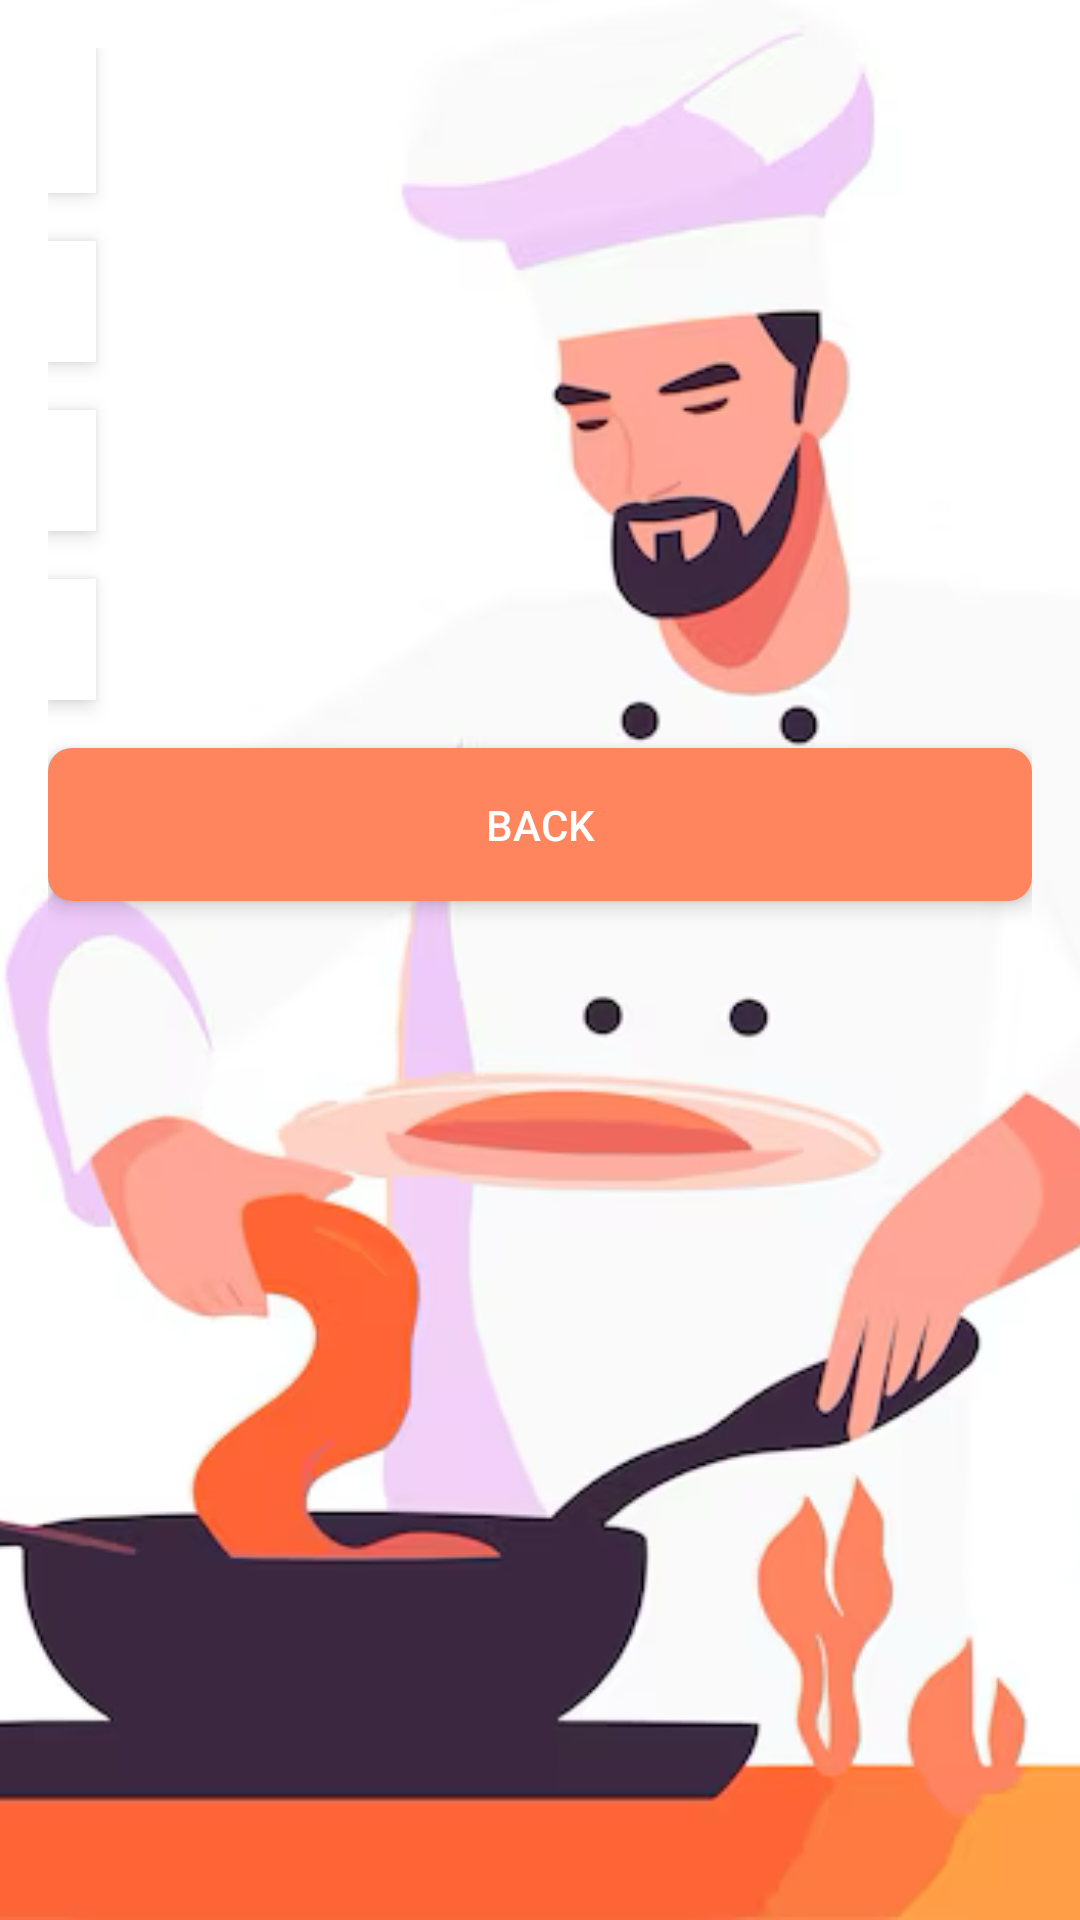

Layout XML and referenced resources for this Android screen:
<!-- AndroidManifest.xml: application theme Theme.AppCompat.DayNight.DarkActionBar -->
<!-- res/layout/activity_recipe_detail.xml -->
<?xml version="1.0" encoding="utf-8"?>
<FrameLayout xmlns:android="http://schemas.android.com/apk/res/android"
    xmlns:app="http://schemas.android.com/apk/res-auto"
    xmlns:tools="http://schemas.android.com/tools"
    android:layout_width="match_parent"
    android:layout_height="match_parent"
    tools:context=".RecipeDetailActivity">

    <ImageView
        android:layout_width="match_parent"
        android:layout_height="match_parent"
        android:scaleType="centerCrop"
        android:src="@drawable/bg"
        android:contentDescription="@string/background_image_desc" />

    <ScrollView
        android:layout_width="match_parent"
        android:layout_height="match_parent"
        android:padding="16dp"
        android:background="@android:color/transparent">

        <LinearLayout
            android:layout_width="match_parent"
            android:layout_height="wrap_content"
            android:orientation="vertical">

            <TextView
                android:id="@+id/recipeNameTextView"
                android:layout_width="wrap_content"
                android:layout_height="wrap_content"
                android:textSize="24sp"
                android:textStyle="bold"
                android:layout_marginBottom="16dp"
                android:background="@android:color/white"
                android:padding="8dp"
                android:elevation="4dp" />

            <TextView
                android:id="@+id/recipeIngredientsTextView"
                android:textStyle="bold"
                android:layout_width="wrap_content"
                android:layout_height="wrap_content"
                android:textSize="18sp"
                android:layout_marginBottom="16dp"
                android:background="@android:color/white"
                android:padding="8dp"
                android:elevation="4dp" />

            <TextView
                android:id="@+id/recipeCookingTimeTextView"
                android:textStyle="bold"
                android:layout_width="wrap_content"
                android:layout_height="wrap_content"
                android:textSize="18sp"
                android:layout_marginBottom="16dp"
                android:background="@android:color/white"
                android:padding="8dp"
                android:elevation="4dp" />

            <TextView
                android:id="@+id/recipeInstructionsTextView"
                android:textStyle="bold"
                android:layout_width="wrap_content"
                android:layout_height="wrap_content"
                android:textSize="18sp"
                android:layout_marginBottom="16dp"
                android:background="@android:color/white"
                android:padding="8dp"
                android:elevation="4dp" />

            <androidx.cardview.widget.CardView
                android:layout_width="match_parent"
                android:layout_height="wrap_content"
                android:layout_marginBottom="16dp"
                app:cardCornerRadius="8dp"
                app:cardElevation="4dp">

                <Button
                    android:id="@+id/backButton"
                    android:layout_width="match_parent"
                    android:layout_height="wrap_content"
                    style="@style/Widget.AppCompat.Button.Colored"
                    android:background="#FE855E"
                    android:text="Back"
                    android:padding="16dp"
                    android:gravity="center" />
            </androidx.cardview.widget.CardView>

        </LinearLayout>
    </ScrollView>
</FrameLayout>
<!-- resources referenced by this layout -->
<resources>
  <!-- drawable bg: png bitmap (drawable, 134483 bytes) -->
  <string name="background_image_desc">Background image for the application</string>
</resources>
